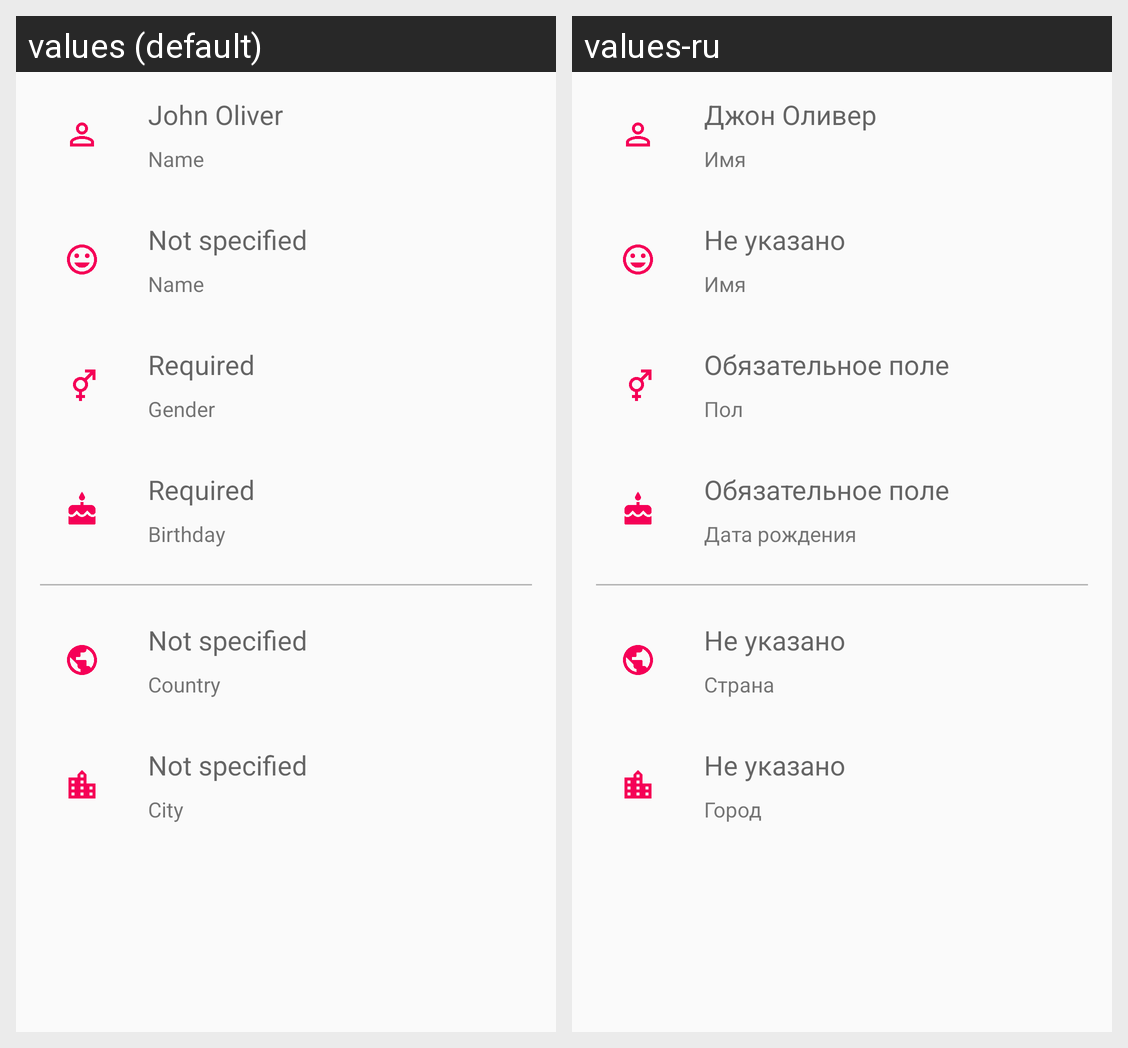

Here is an Android app screen in its default locale and in the app's own translations. Write out the translated-string differences for the strings that appear on this screen.
Android screen res/layout/content_profile.xml rendered under 2 locales, left to right: values (default), values-ru. Device: Nexus 5 (rendered at 1080×1920; each locale shown at half size, 540×960, under a caption strip naming it); theme AppTheme.
Strings drawn on this screen, with the default value and each locale's value (text and hints the layout hard-codes, and strings that could not be matched under every locale, appear in the picture but are not listed):

nav_user_name
  values: John Oliver
  values-ru: Джон Оливер

profile_field_name
  values: Name
  values-ru: Имя

not_specified
  values: Not specified
  values-ru: Не указано

required
  values: Required
  values-ru: Обязательное поле

profile_field_gender
  values: Gender
  values-ru: Пол

profile_field_birthday
  values: Birthday
  values-ru: Дата рождения

profile_field_country
  values: Country
  values-ru: Страна

profile_field_city
  values: City
  values-ru: Город
